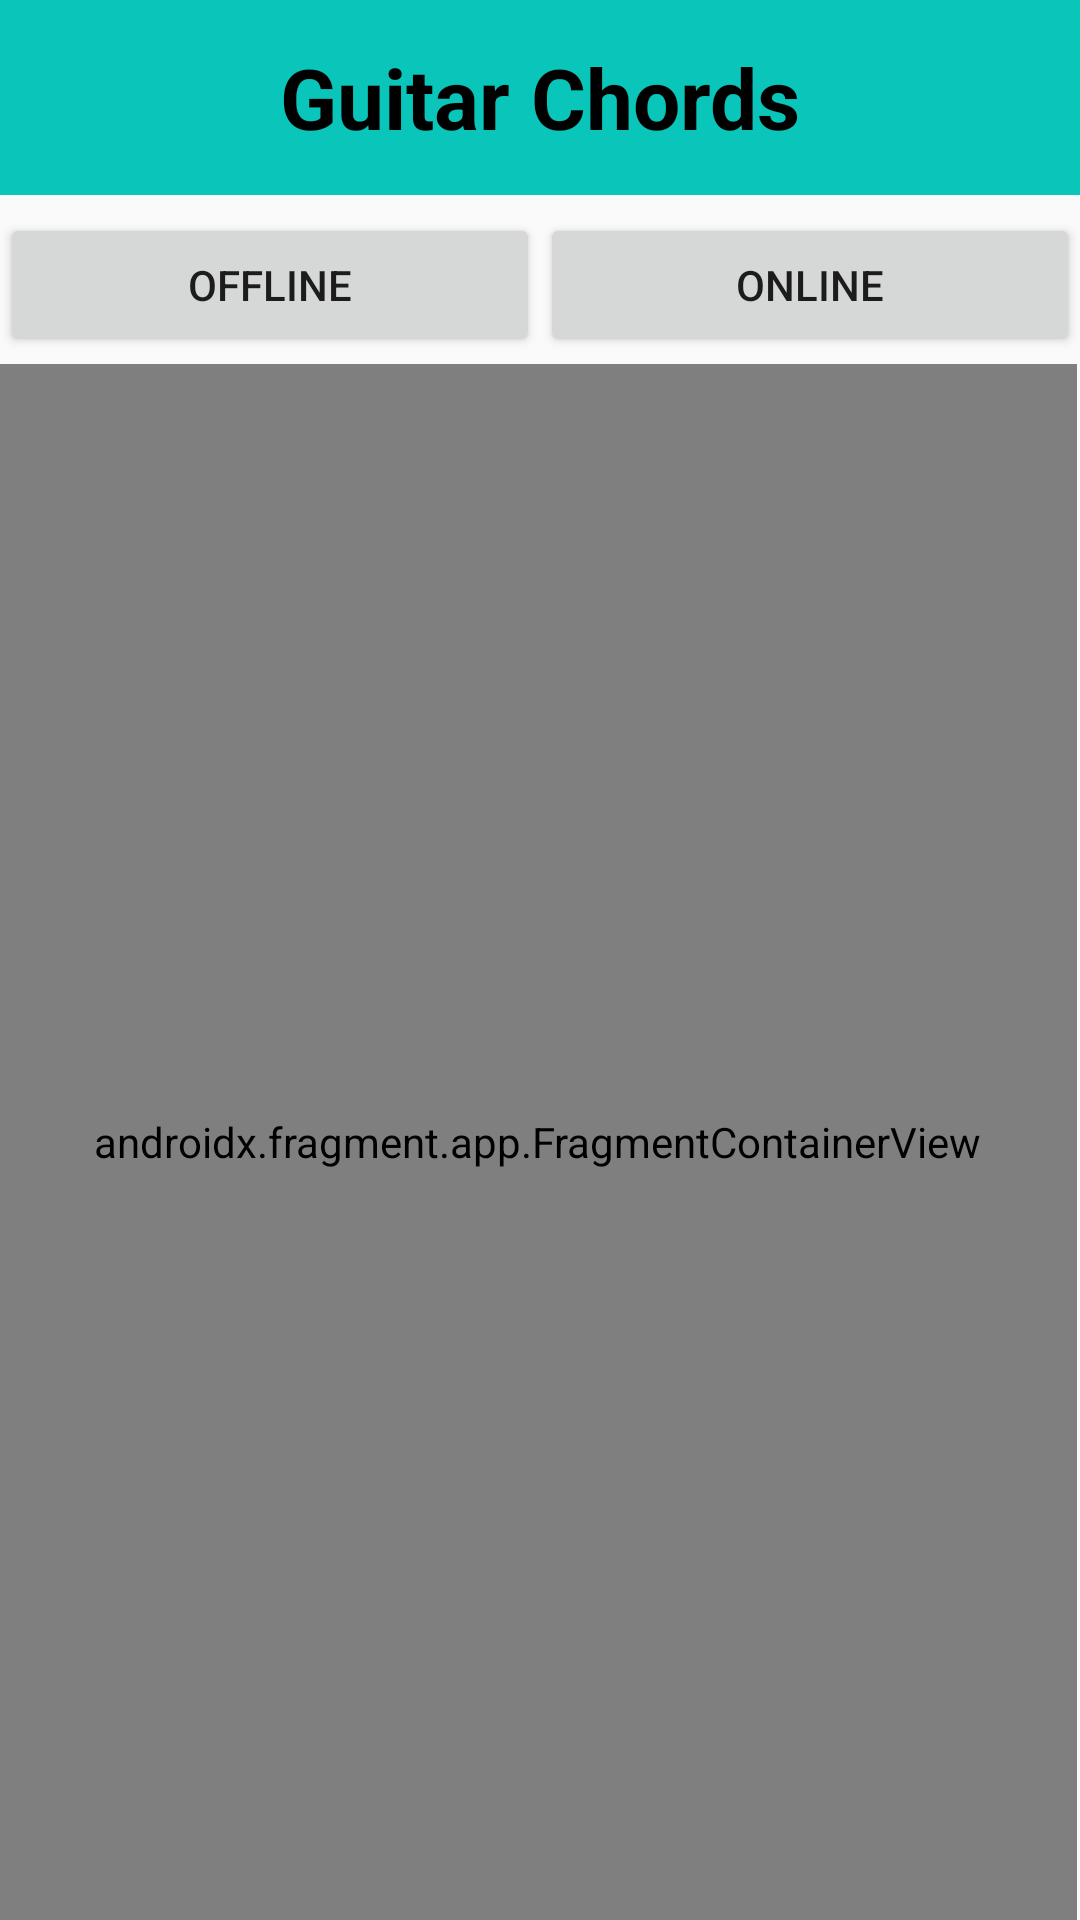

Produce the Android XML layout that renders to this screen, including the resource entries it uses.
<!-- AndroidManifest.xml: application theme Theme.SangeetLearner -->
<!-- res/layout/activity_guitar_linear_layout.xml -->
<?xml version="1.0" encoding="utf-8"?>
<RelativeLayout xmlns:android="http://schemas.android.com/apk/res/android"
    xmlns:app="http://schemas.android.com/apk/res-auto"
    xmlns:tools="http://schemas.android.com/tools"
    android:layout_width="match_parent"
    android:layout_height="match_parent"
    tools:context=".Guitar_LinearLayout">

    <TextView
        android:id="@+id/textViewchordguitar"
        android:layout_width="match_parent"
        android:layout_height="65dp"
        android:layout_alignParentStart="true"
        android:layout_alignParentTop="true"
        android:layout_alignParentEnd="true"
        android:layout_marginStart="0dp"
        android:layout_marginTop="0dp"
        android:layout_marginEnd="0dp"
        android:background="#09C5BA"
        android:gravity="center"
        android:text="Guitar Chords"
        android:textColor="#000000"
        android:textSize="28sp"
        android:textStyle="bold"
        app:layout_constraintEnd_toEndOf="parent"
        app:layout_constraintStart_toStartOf="parent"
        app:layout_constraintTop_toTopOf="parent" />

    <ImageView
        android:id="@+id/back_image1"
        android:layout_width="52dp"
        android:layout_height="70dp"
        android:layout_alignParentStart="true"
        android:layout_alignParentTop="true"
        android:layout_alignParentEnd="true"
        android:layout_alignParentBottom="true"
        android:layout_marginStart="-1dp"
        android:layout_marginTop="-4dp"
        android:layout_marginEnd="360dp"
        android:layout_marginBottom="665dp"
        android:paddingLeft="8dp"
        android:paddingTop="15dp"
        android:paddingRight="15dp"

        android:paddingBottom="15dp"
        android:src="@drawable/back"
        app:layout_constraintBottom_toBottomOf="parent"
        app:layout_constraintEnd_toEndOf="parent"
        app:layout_constraintHorizontal_bias="0.0"
        app:layout_constraintTop_toTopOf="parent"
        app:layout_constraintVertical_bias="0.0" />

    <androidx.fragment.app.FragmentContainerView
        android:id="@+id/fragmentContainerView2"
        android:name="com.example.sangeetlearner.Guitar_Offline_Chords"
        android:layout_width="wrap_content"
        android:layout_height="611dp"
        android:layout_below="@+id/linearLayoutGuitar"
        android:layout_alignParentStart="true"
        android:layout_alignParentEnd="true"
        android:layout_alignParentBottom="true"
        android:layout_marginStart="-1dp"
        android:layout_marginTop="-10dp"
        android:layout_marginEnd="1dp"
        android:layout_marginBottom="0dp"
        tools:layout="@layout/fragment_guitar__offline__chords" />

    <LinearLayout
        android:id="@+id/linearLayoutGuitar"
        android:layout_width="match_parent"
        android:layout_height="60dp"
        android:layout_below="@+id/textViewchordguitar"
        android:layout_alignParentStart="true"
        android:layout_alignParentEnd="true"
        android:layout_marginStart="0dp"
        android:layout_marginTop="6dp"
        android:layout_marginEnd="0dp"
        android:orientation="horizontal">

        <Button
            android:id="@+id/buttonofflineguitar"
            android:layout_width="wrap_content"
            android:layout_height="wrap_content"
            android:layout_weight="1"
            android:text="Offline" />

        <Button
            android:id="@+id/buttononlineguitar"
            android:layout_width="wrap_content"
            android:layout_height="wrap_content"
            android:layout_weight="1"
            android:text="Online" />
    </LinearLayout>

</RelativeLayout>
<!-- res/layout/fragment_guitar__offline__chords.xml (included above) -->
<?xml version="1.0" encoding="utf-8"?>
<FrameLayout xmlns:android="http://schemas.android.com/apk/res/android"
    xmlns:tools="http://schemas.android.com/tools"
    android:layout_width="match_parent"
    android:layout_height="match_parent"
    tools:context=".Guitar_Offline_Chords">

    
    <com.github.barteksc.pdfviewer.PDFView
        android:id="@+id/pdfViewGuitarChords"
        android:layout_width="match_parent"
        android:layout_height="match_parent"
        android:layout_alignParentStart="true"
        android:layout_alignParentEnd="true"
        android:layout_alignParentBottom="true"
        android:layout_marginStart="0dp"
        android:layout_marginTop="0dp"
        android:layout_marginEnd="0dp"
        android:layout_marginBottom="1dp"
        tools:ignore="MissingClass" />

</FrameLayout>
<!-- resources referenced by this layout -->
<resources>
  <!-- drawable back: png bitmap (drawable, 7333 bytes) -->
  <style name="Theme.SangeetLearner" parent="Base.Theme.SangeetLearner" />
  <style name="Base.Theme.SangeetLearner" parent="Theme.AppCompat.Light.NoActionBar">
          
          
      </style>
</resources>
